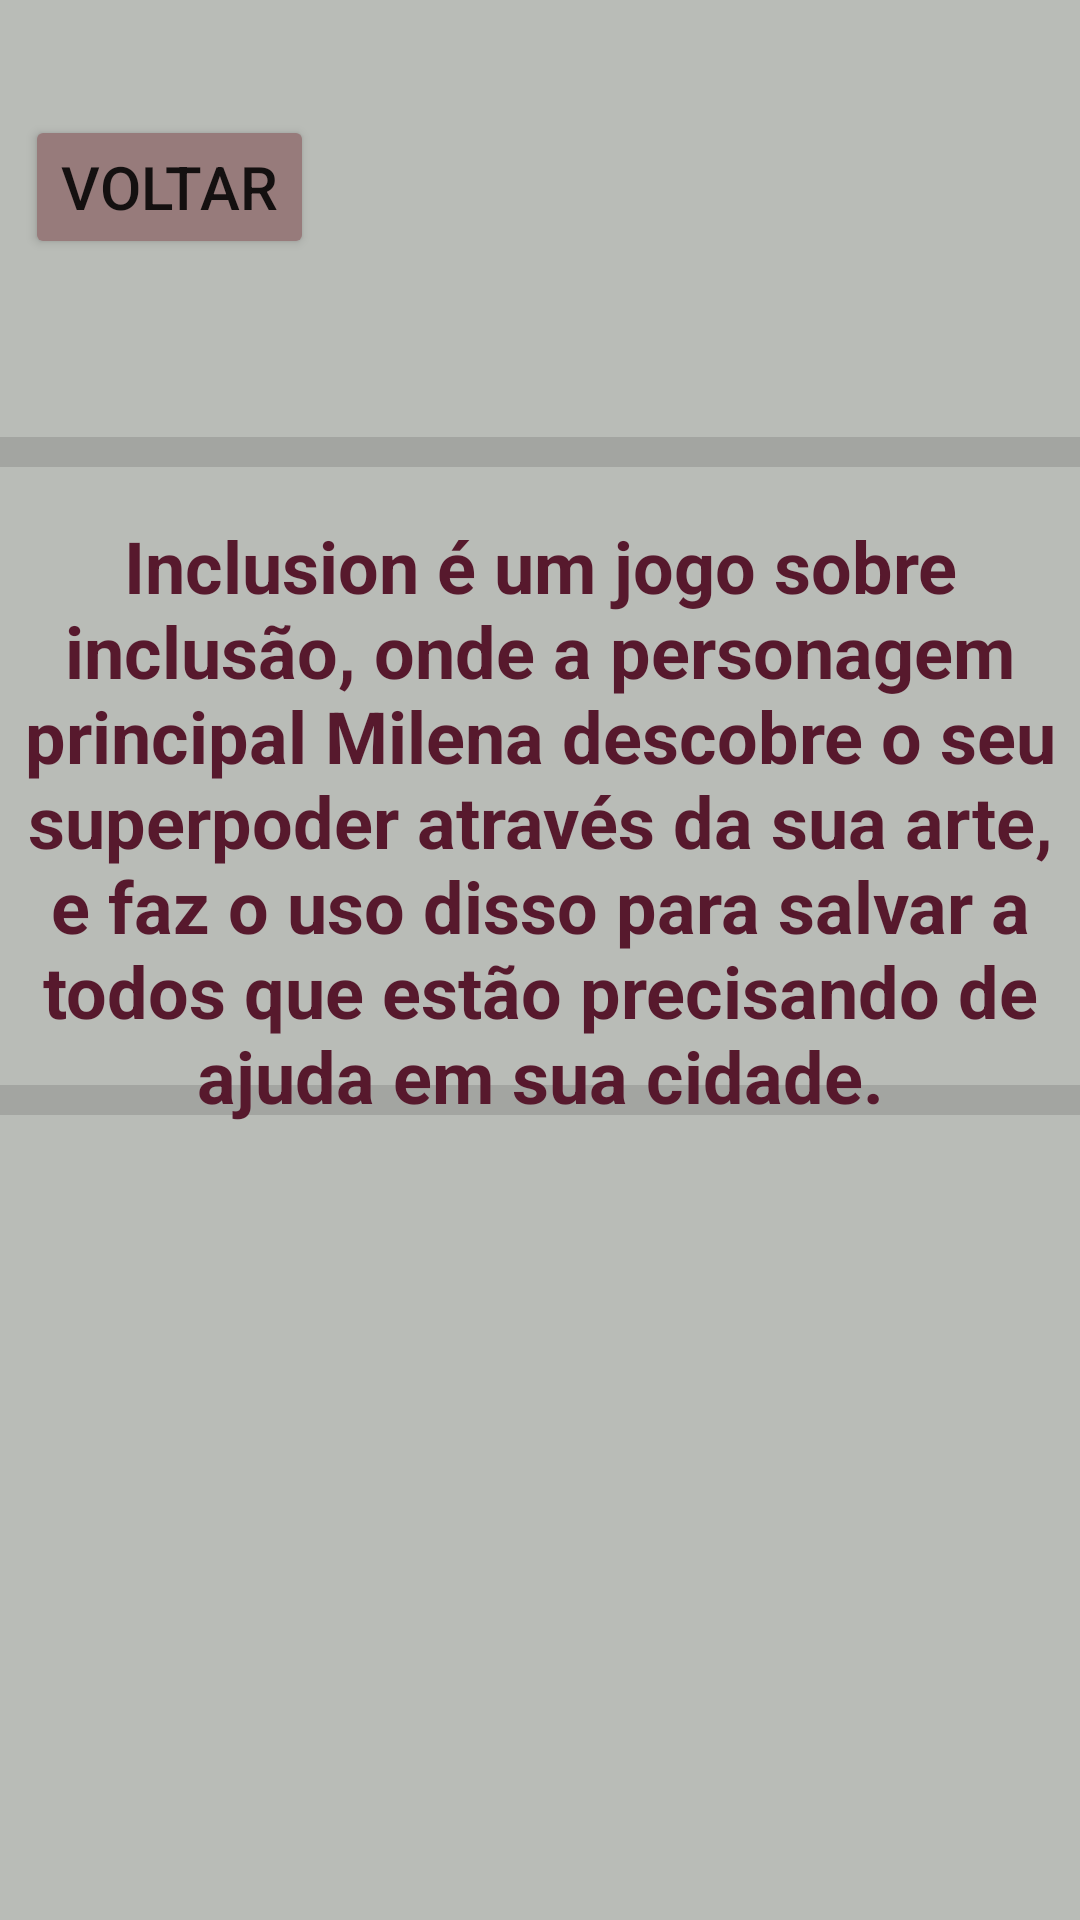

Reconstruct the res/layout file that produces this screen, plus the resources it refers to.
<!-- AndroidManifest.xml: application theme Theme.AplicaçãoTCCGuiaDeJogo -->
<!-- res/layout/historia.xml -->
<?xml version="1.0" encoding="utf-8"?>
<androidx.constraintlayout.widget.ConstraintLayout xmlns:android="http://schemas.android.com/apk/res/android"
    xmlns:app="http://schemas.android.com/apk/res-auto"
    xmlns:tools="http://schemas.android.com/tools"
    android:layout_width="match_parent"
    android:layout_height="match_parent"
    android:background="#B9BCB7"
    tools:context=".Historia">

    <Button
        android:id="@+id/voltar2"
        android:layout_width="wrap_content"
        android:layout_height="wrap_content"
        android:layout_marginStart="12dp"
        android:layout_marginEnd="260dp"
        android:backgroundTint="#977B7B"
        android:onClick="@string/voltar"
        android:text="@string/voltar"
        android:textSize="20sp"
        app:iconPadding="10dp"
        app:layout_constraintBottom_toBottomOf="parent"
        app:layout_constraintEnd_toEndOf="parent"
        app:layout_constraintHorizontal_bias="0.479"
        app:layout_constraintStart_toStartOf="parent"
        app:layout_constraintTop_toTopOf="parent"
        app:layout_constraintVertical_bias="0.065" />

    <View
        android:id="@+id/divider4"
        android:layout_width="420dp"
        android:layout_height="10dp"
        android:background="?android:attr/listDivider"
        app:layout_constraintBottom_toBottomOf="parent"
        app:layout_constraintEnd_toEndOf="parent"
        app:layout_constraintHorizontal_bias="0.444"
        app:layout_constraintStart_toStartOf="parent"
        app:layout_constraintTop_toTopOf="parent"
        app:layout_constraintVertical_bias="0.574" />

    <View
        android:id="@+id/divider3"
        android:layout_width="420dp"
        android:layout_height="10dp"
        android:background="?android:attr/listDivider"
        app:layout_constraintBottom_toBottomOf="parent"
        app:layout_constraintEnd_toEndOf="parent"
        app:layout_constraintHorizontal_bias="1.0"
        app:layout_constraintStart_toStartOf="parent"
        app:layout_constraintTop_toTopOf="parent"
        app:layout_constraintVertical_bias="0.231" />

    <TextView
        android:id="@+id/textView2"
        android:layout_width="wrap_content"
        android:layout_height="wrap_content"
        android:layout_marginTop="21dp"
        android:text="@string/texto"
        android:textAlignment="center"
        android:textColor="#57192D"
        android:textSize="24sp"
        android:textStyle="bold"
        app:layout_constraintBottom_toBottomOf="parent"
        app:layout_constraintEnd_toEndOf="parent"
        app:layout_constraintHorizontal_bias="1.0"
        app:layout_constraintStart_toStartOf="parent"
        app:layout_constraintTop_toTopOf="parent"
        app:layout_constraintVertical_bias="0.363" />
</androidx.constraintlayout.widget.ConstraintLayout>
<!-- resources referenced by this layout -->
<resources>
  <string name="texto">Inclusion é um jogo sobre inclusão, onde a personagem principal Milena descobre o seu superpoder através da sua arte, e faz o uso disso para salvar a todos que estão precisando de ajuda em sua cidade.</string>
  <string name="voltar">Voltar</string>
  <style name="Theme.AplicaçãoTCCGuiaDeJogo" parent="Theme.MaterialComponents.DayNight.DarkActionBar">
          
          <item name="colorPrimary">@color/purple_500</item>
          <item name="colorPrimaryVariant">@color/purple_700</item>
          <item name="colorOnPrimary">@color/white</item>
          
          <item name="colorSecondary">@color/teal_200</item>
          <item name="colorSecondaryVariant">@color/teal_700</item>
          <item name="colorOnSecondary">@color/black</item>
          
          <item name="android:statusBarColor" tools:targetApi="l">?attr/colorPrimaryVariant</item>
          
      </style>
  <!-- not gathered from this repository: default colours our renderer supplied (Android Studio template values) -->
  <color name="purple_500">#FF6200EE</color>
  <color name="purple_700">#FF3700B3</color>
  <color name="teal_200">#FF03DAC5</color>
  <color name="teal_700">#FF018786</color>
  <color name="black">#FF000000</color>
  <color name="white">#FFFFFFFF</color>
</resources>
